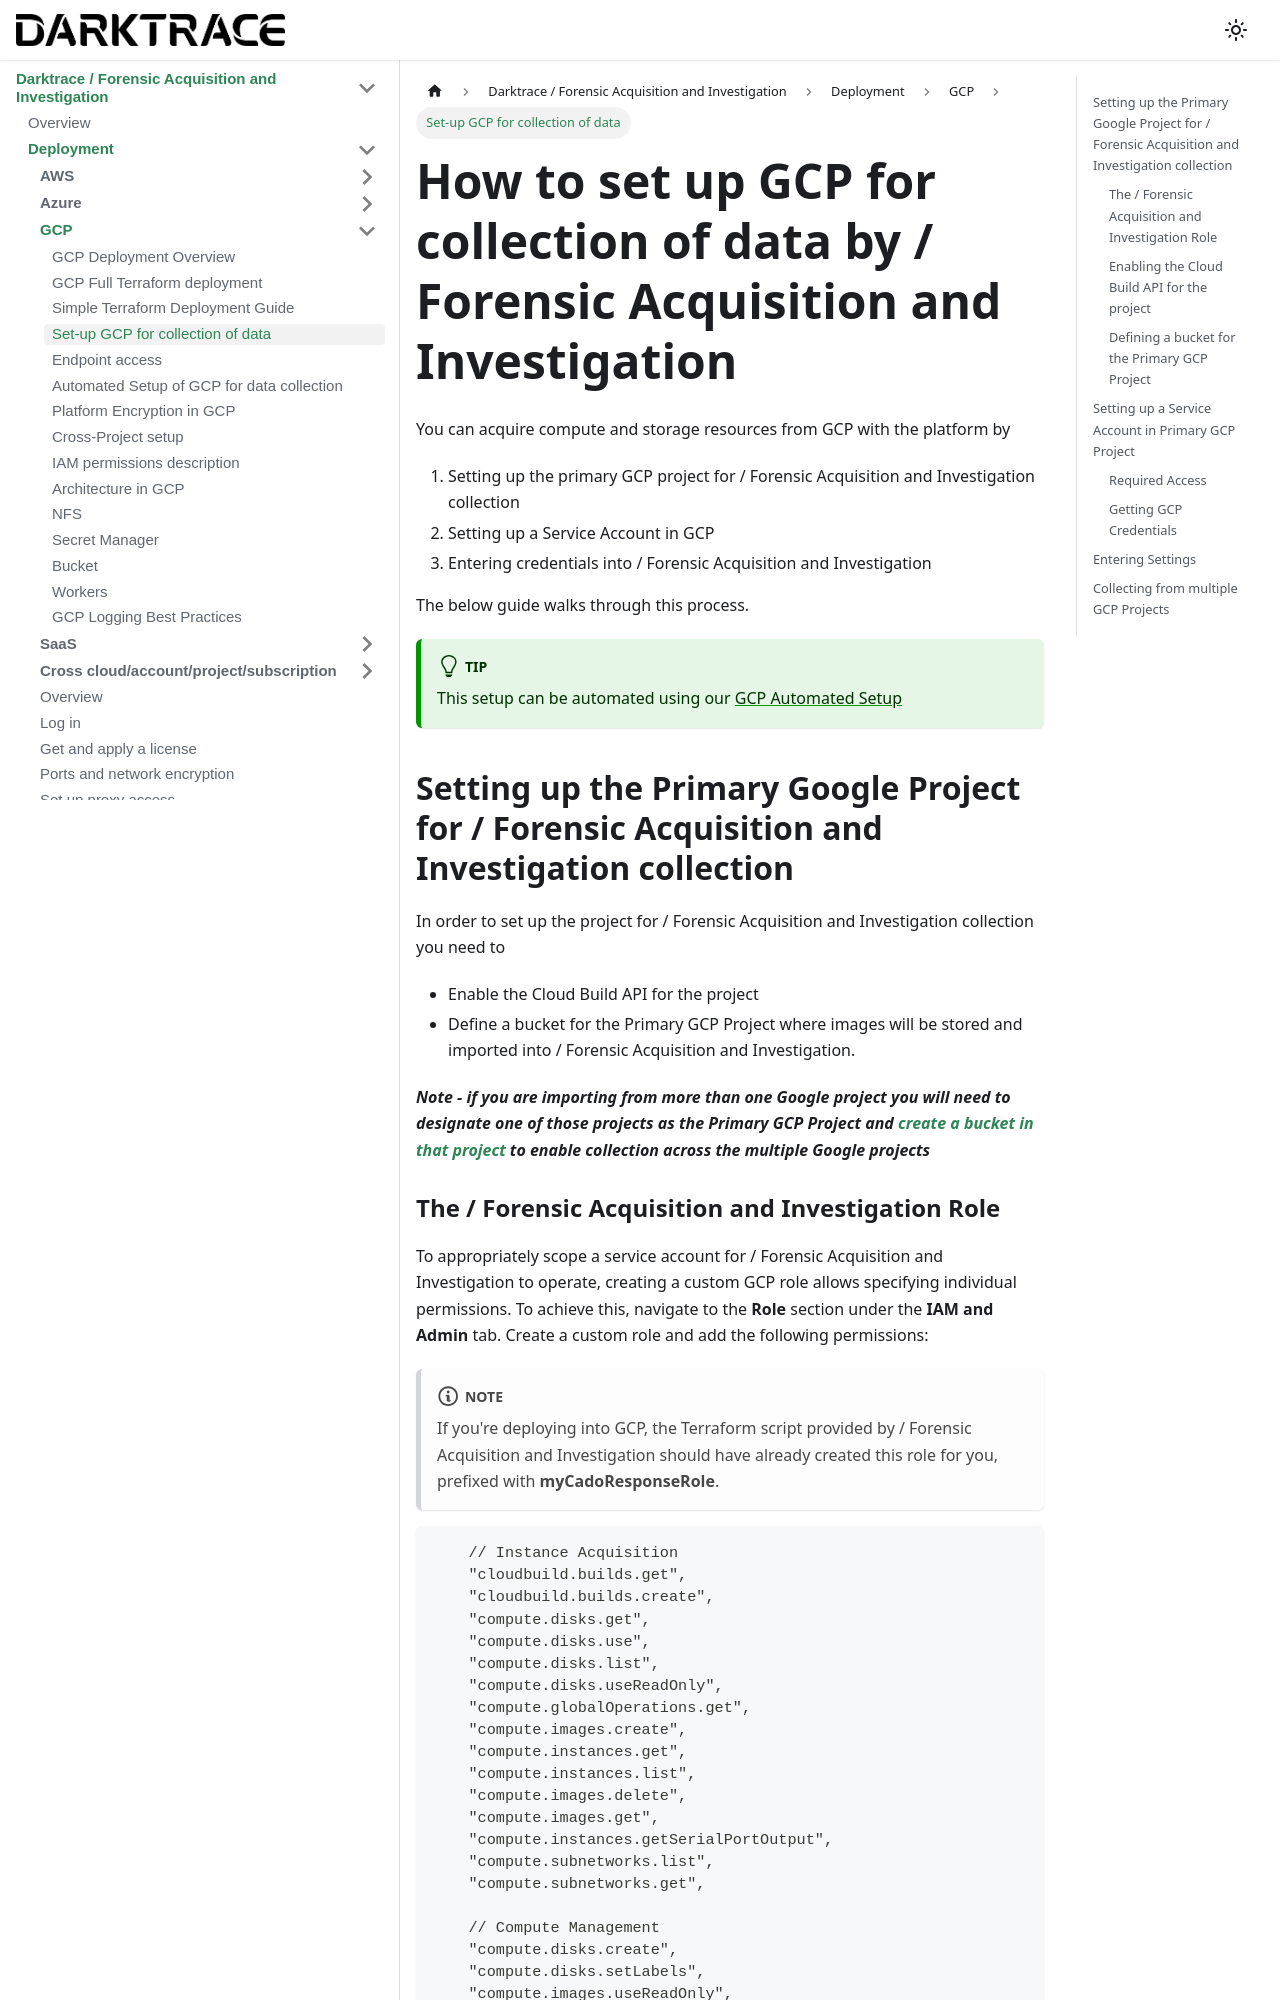

repository: cado-security/product-help · page: cado/deploy/gcp/gcp-settings.html · generator: docusaurus

---
title: Set-up GCP for collection of data
hide_title: true
sidebar_position: 2
---

# How to set up GCP for collection of data by / Forensic Acquisition and Investigation

You can acquire compute and storage resources from GCP with the platform by 

1. Setting up the primary GCP project for / Forensic Acquisition and Investigation collection
2. Setting up a Service Account in GCP
3. Entering credentials into / Forensic Acquisition and Investigation

The below guide walks through this process.

:::tip
This setup can be automated using our [GCP Automated Setup](./gcp-auto-setup.md)
:::

## Setting up the Primary Google Project for / Forensic Acquisition and Investigation collection
In order to set up the project for / Forensic Acquisition and Investigation collection you need to

* Enable the Cloud Build API for the project 
* Define a bucket for the Primary GCP Project where images will be stored and imported into / Forensic Acquisition and Investigation.

***Note - if you are importing from more than one Google project you will need to designate one of those projects as the Primary GCP Project and [create a bucket in that project](./gcp-settings.md#defining-a-bucket-for-the-primary-gcp-project) to enable collection across the multiple Google projects***
